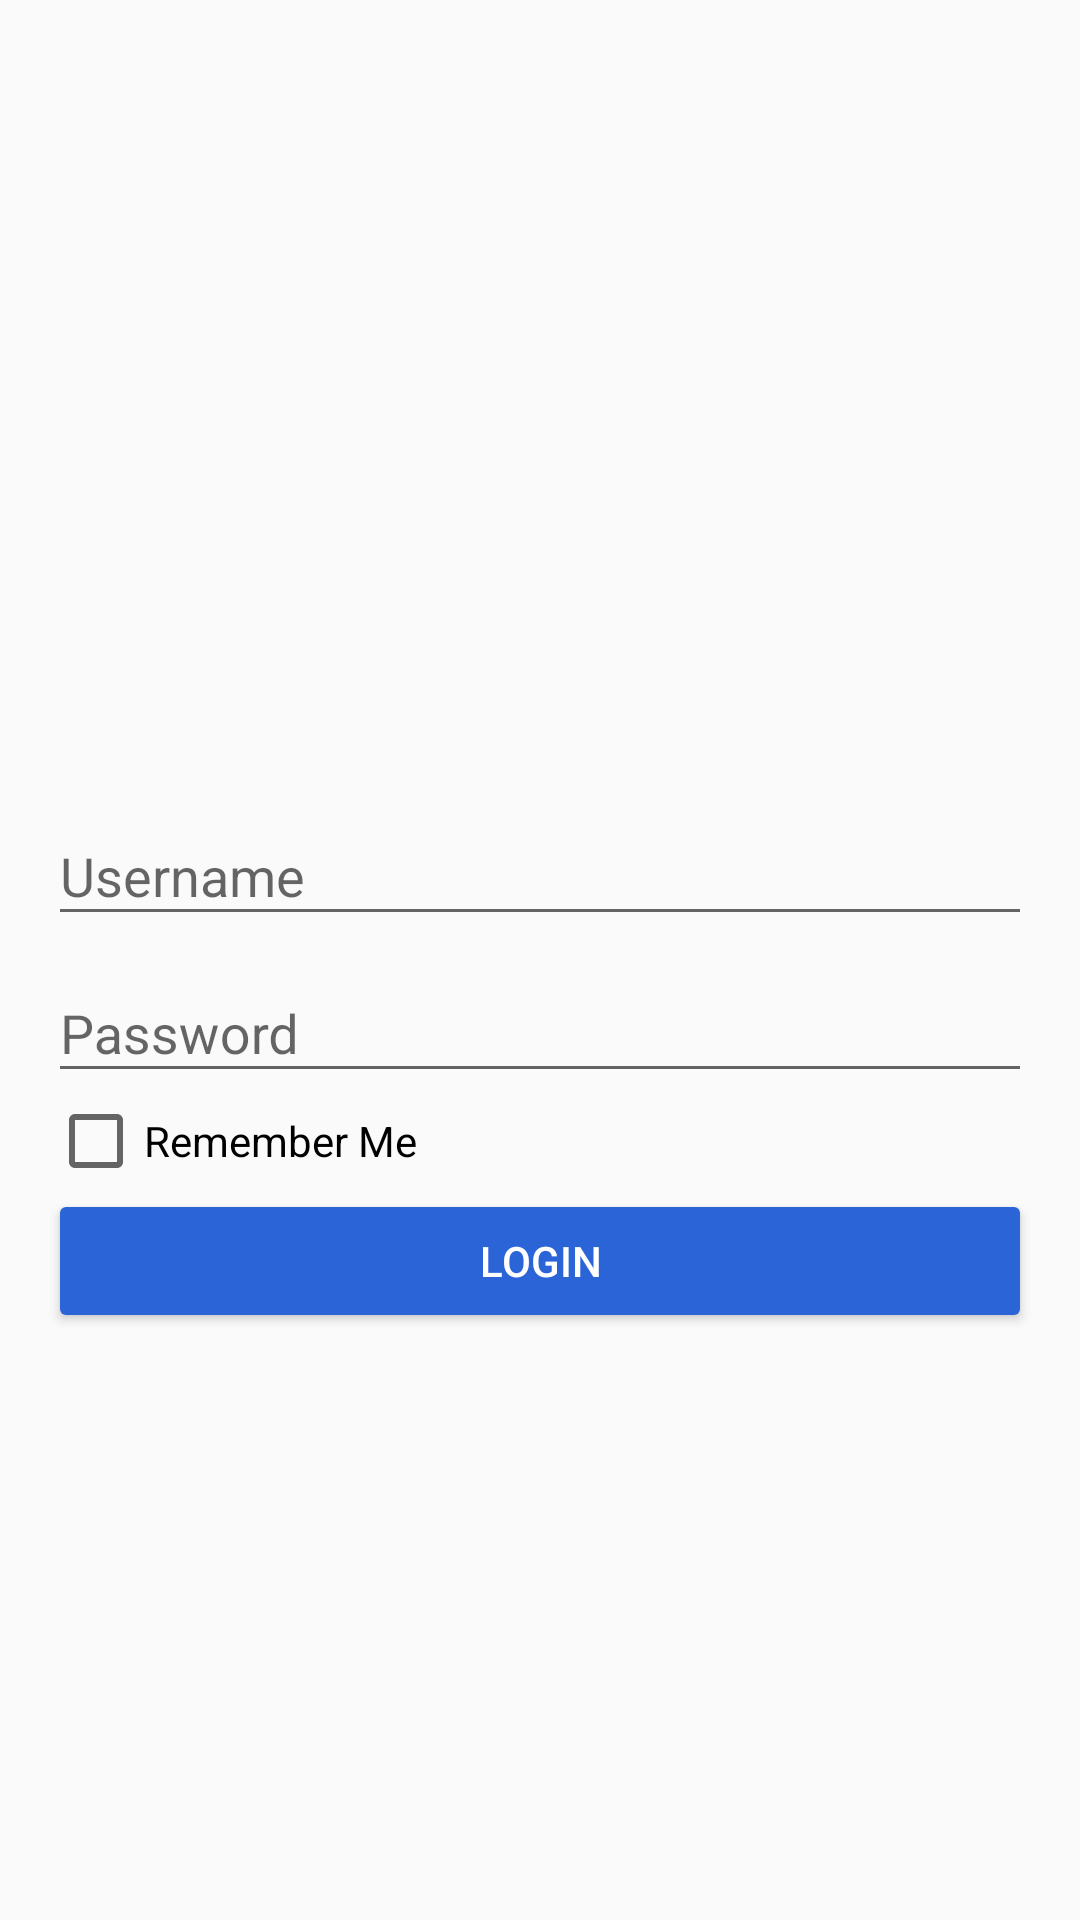

Write the Android layout XML for this screen, with the resource values it uses.
<!-- AndroidManifest.xml: application theme AppTheme -->
<!-- res/layout/view_login_activity.xml -->
<?xml version="1.0" encoding="utf-8"?>
<FrameLayout
    xmlns:android="http://schemas.android.com/apk/res/android"
    android:layout_width="match_parent"
    android:layout_height="match_parent">

  <LinearLayout
      android:id="@+id/viewContent"
      android:layout_gravity="center"
      android:layout_width="match_parent"
      android:layout_height="wrap_content"
      android:padding="@dimen/default_margin"
      android:layout_margin="@dimen/default_margin"
      android:orientation="vertical">

    <ImageView
        android:layout_width="64dp"
        android:layout_height="64dp"
        android:src="@drawable/ic_upload"
        android:layout_gravity="center"
        android:scaleType="fitCenter" />

    <android.support.design.widget.TextInputLayout
        android:id="@+id/txtLayoutUserName"
        android:layout_width="match_parent"
        android:layout_height="wrap_content">

      <android.support.design.widget.TextInputEditText
          android:id="@+id/txtEditUserName"
          android:imeOptions="actionNext"
          android:hint="@string/titleUserName"
          android:inputType="textEmailAddress"
          android:layout_width="match_parent"
          android:layout_height="wrap_content" />

    </android.support.design.widget.TextInputLayout>

    <android.support.design.widget.TextInputLayout
        android:id="@+id/txtLayoutPassword"
        android:layout_width="match_parent"
        android:layout_height="wrap_content">

      <android.support.design.widget.TextInputEditText
          android:id="@+id/txtEditPassword"
          android:imeOptions="actionDone"
          android:inputType="textPassword"
          android:hint="@string/titlePassword"
          android:layout_width="match_parent"
          android:layout_height="wrap_content" />
    </android.support.design.widget.TextInputLayout>


    
    <android.support.v7.widget.AppCompatCheckBox
        android:id="@+id/checkRememberMe"
        android:layout_width="match_parent"
        android:layout_height="wrap_content"
        android:text="@string/titleRememberMe" />

    
    <android.support.v7.widget.AppCompatButton
        style="@style/Widget.AppCompat.Button.Colored"
        android:id="@+id/btnLogin"
        android:layout_width="match_parent"
        android:layout_height="wrap_content"
        android:text="@string/titleLoginButton" />

  </LinearLayout>

  <org.fs.widget.AppCompatProgressBar
      android:id="@+id/viewProgress"
      android:layout_width="wrap_content"
      android:layout_height="wrap_content"
      android:indeterminate="true"
      android:layout_gravity="center"
      android:visibility="gone"
      style="@style/Widget.AppCompat.ProgressBar" />


</FrameLayout>
<!-- resources referenced by this layout -->
<resources>
  <dimen name="default_margin">8dp</dimen>
  <string name="titleLoginButton">Login</string>
  <string name="titlePassword">Password</string>
  <string name="titleRememberMe">Remember Me</string>
  <string name="titleUserName">Username</string>
  <style name="AppTheme" parent="Theme.AppCompat.Light.DarkActionBar">
      
      <item name="colorPrimary">@color/colorDarkGray</item>
      <item name="colorPrimaryDark">@android:color/black</item>
      <item name="colorAccent">@color/colorAccent</item>
  
      <item name="android:windowActionBar">false</item>
      <item name="android:windowNoTitle">true</item>
  
      <item name="windowActionBar">false</item>
      <item name="windowNoTitle">true</item>
      <item name="drawerArrowStyle">@style/DrawerArrowStyle</item>
  
      <item name="preferenceTheme">@style/PreferenceThemeOverlay</item>
    </style>
  <color name="colorDarkGray">#333333</color>
  <color name="colorAccent">#2a64d6</color>
  <style name="DrawerArrowStyle" parent="Widget.AppCompat.DrawerArrowToggle">
      <item name="spinBars">true</item>
      <item name="color">@android:color/white</item>
    </style>
</resources>
